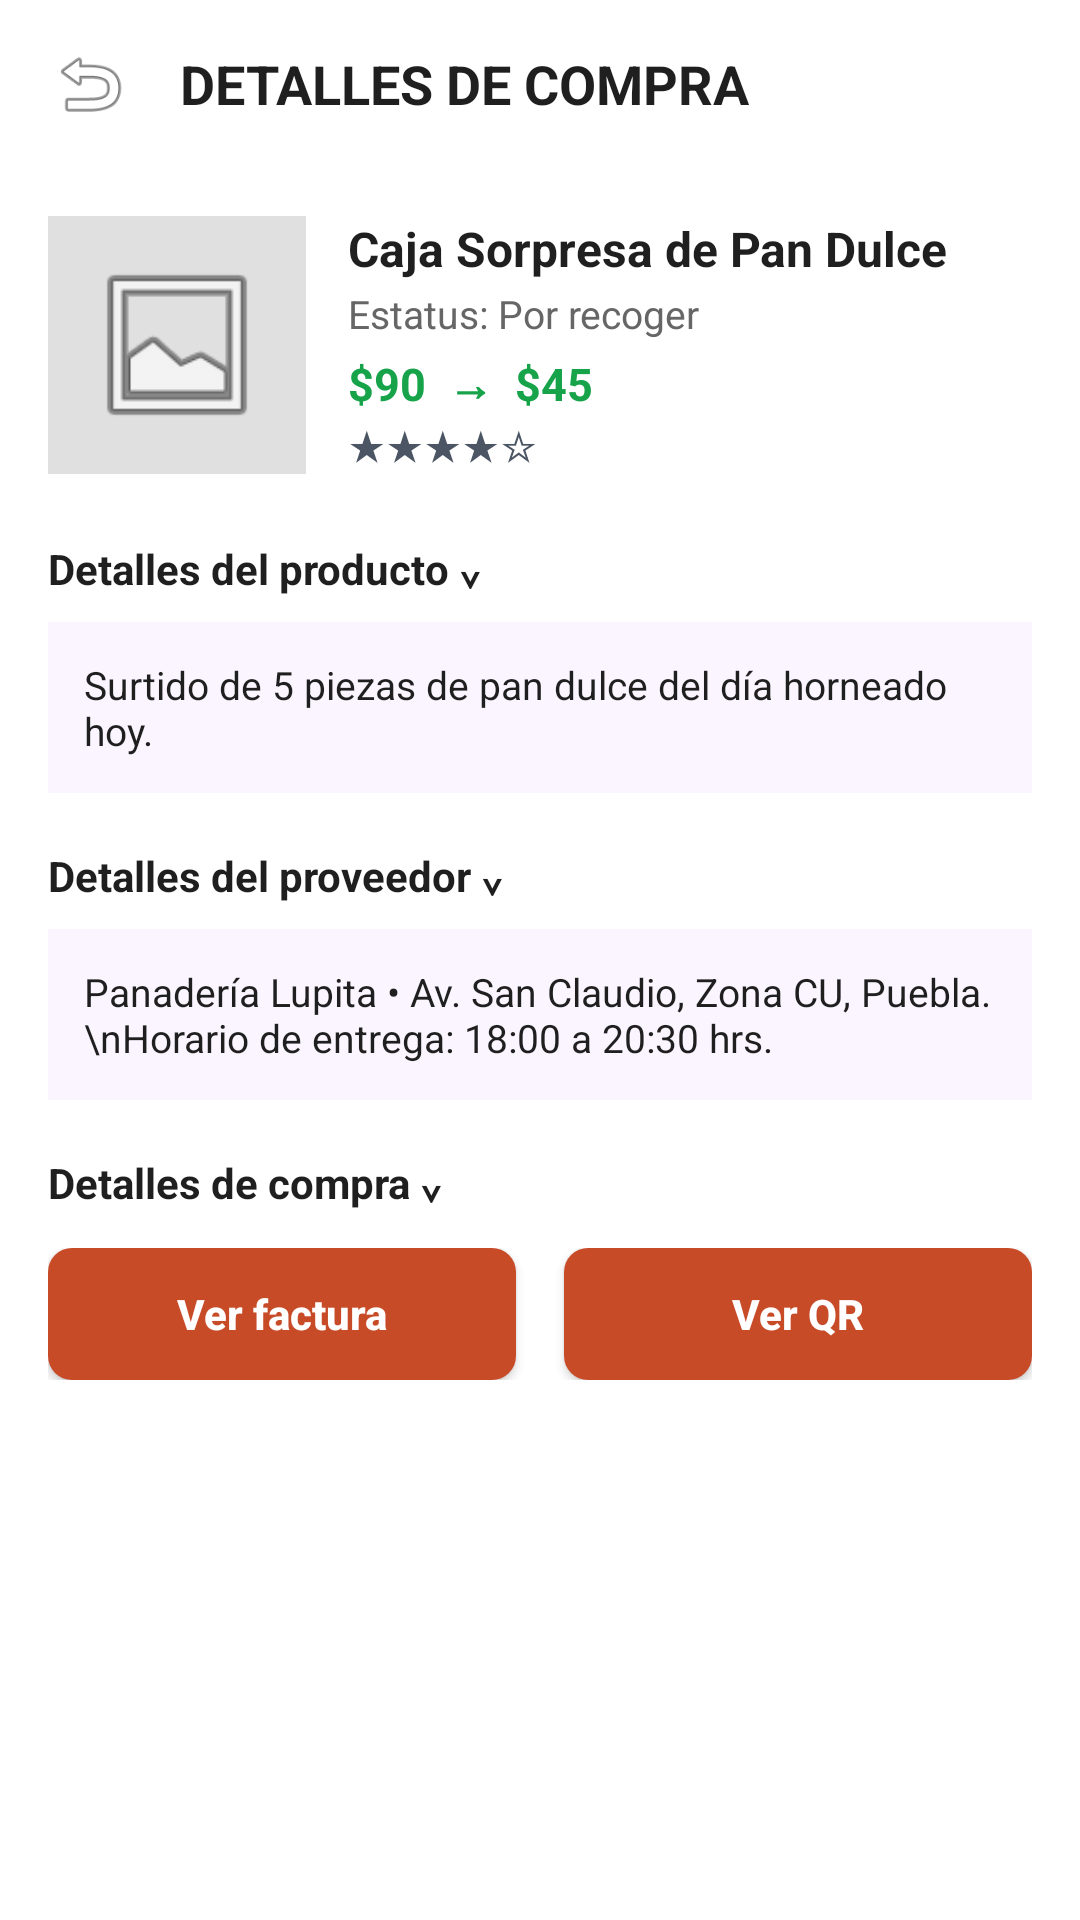

Write the Android layout XML for this screen, with the resource values it uses.
<!-- AndroidManifest.xml: application theme Theme.Material3.Light.NoActionBar -->
<!-- res/layout/activity_main9.xml -->
<?xml version="1.0" encoding="utf-8"?>
<androidx.constraintlayout.widget.ConstraintLayout xmlns:android="http://schemas.android.com/apk/res/android"
    xmlns:app="http://schemas.android.com/apk/res-auto"
    android:layout_width="match_parent"
    android:layout_height="match_parent"
    android:background="@color/blanco">

    <LinearLayout
        android:id="@+id/topBar"
        android:layout_width="match_parent"
        android:layout_height="56dp"
        android:gravity="center_vertical"
        android:orientation="horizontal"
        android:paddingHorizontal="16dp"
        app:layout_constraintTop_toTopOf="parent">

        <ImageView
            android:id="@+id/btnBack"
            android:layout_width="28dp"
            android:layout_height="28dp"
            android:src="@android:drawable/ic_menu_revert" />

        <TextView
            android:layout_width="wrap_content"
            android:layout_height="wrap_content"
            android:layout_marginStart="16dp"
            android:text="DETALLES DE COMPRA"
            android:textColor="@color/texto_oscuro"
            android:textSize="18sp"
            android:textStyle="bold" />
    </LinearLayout>

    <ScrollView
        android:layout_width="match_parent"
        android:layout_height="0dp"
        android:padding="16dp"
        app:layout_constraintBottom_toBottomOf="parent"
        app:layout_constraintTop_toBottomOf="@id/topBar">

        <LinearLayout
            android:layout_width="match_parent"
            android:layout_height="wrap_content"
            android:orientation="vertical">

            
            <LinearLayout
                android:layout_width="match_parent"
                android:layout_height="wrap_content"
                android:gravity="center_vertical"
                android:orientation="horizontal">

                <ImageView
                    android:layout_width="86dp"
                    android:layout_height="86dp"
                    android:background="@color/gris_placeholder"
                    android:padding="12dp"
                    android:src="@android:drawable/ic_menu_gallery" />

                <LinearLayout
                    android:layout_width="0dp"
                    android:layout_height="wrap_content"
                    android:layout_marginStart="14dp"
                    android:layout_weight="1"
                    android:orientation="vertical">

                    <TextView
                        android:id="@+id/tvNombreProdCompra"
                        android:layout_width="wrap_content"
                        android:layout_height="wrap_content"
                        android:text="Caja Sorpresa de Pan Dulce"
                        android:textColor="@color/texto_oscuro"
                        android:textSize="16sp"
                        android:textStyle="bold" />

                    <TextView
                        android:layout_width="wrap_content"
                        android:layout_height="wrap_content"
                        android:layout_marginTop="2dp"
                        android:text="Estatus: Por recoger"
                        android:textColor="@color/texto_secundario"
                        android:textSize="13sp" />

                    <TextView
                        android:id="@+id/tvPrecioProdCompra"
                        android:layout_width="wrap_content"
                        android:layout_height="wrap_content"
                        android:layout_marginTop="4dp"
                        android:text="$90  →  $45"
                        android:textColor="@color/verde_disponible"
                        android:textSize="15sp"
                        android:textStyle="bold" />

                    <TextView
                        android:layout_width="wrap_content"
                        android:layout_height="wrap_content"
                        android:text="★★★★☆"
                        android:textColor="#4B5563"
                        android:textSize="14sp" />
                </LinearLayout>
            </LinearLayout>

            
            <TextView
                android:layout_width="wrap_content"
                android:layout_height="wrap_content"
                android:layout_marginTop="22dp"
                android:text="Detalles del producto ⌄"
                android:textColor="@color/texto_oscuro"
                android:textSize="14sp"
                android:textStyle="bold" />

            <TextView
                android:layout_width="match_parent"
                android:layout_height="wrap_content"
                android:layout_marginTop="8dp"
                android:background="#FAF5FF"
                android:padding="12dp"
                android:text="Surtido de 5 piezas de pan dulce del día horneado hoy."
                android:textColor="@color/texto_oscuro"
                android:textSize="13sp" />

            
            <TextView
                android:layout_width="wrap_content"
                android:layout_height="wrap_content"
                android:layout_marginTop="18dp"
                android:text="Detalles del proveedor ⌄"
                android:textColor="@color/texto_oscuro"
                android:textSize="14sp"
                android:textStyle="bold" />

            <TextView
                android:layout_width="match_parent"
                android:layout_height="wrap_content"
                android:layout_marginTop="8dp"
                android:background="#FAF5FF"
                android:padding="12dp"
                android:text="Panadería Lupita • Av. San Claudio, Zona CU, Puebla.\nHorario de entrega: 18:00 a 20:30 hrs."
                android:textColor="@color/texto_oscuro"
                android:textSize="13sp" />

            
            <TextView
                android:layout_width="wrap_content"
                android:layout_height="wrap_content"
                android:layout_marginTop="18dp"
                android:text="Detalles de compra ⌄"
                android:textColor="@color/texto_oscuro"
                android:textSize="14sp"
                android:textStyle="bold" />

            <LinearLayout
                android:layout_width="match_parent"
                android:layout_height="wrap_content"
                android:layout_marginTop="12dp"
                android:orientation="horizontal">

                <androidx.appcompat.widget.AppCompatButton
                    android:id="@+id/btnVerFactura"
                    android:layout_width="0dp"
                    android:layout_height="44dp"
                    android:layout_marginEnd="8dp"
                    android:layout_weight="1"
                    android:background="@drawable/bg_boton_naranja"
                    android:text="Ver factura"
                    android:textAllCaps="false"
                    android:textColor="@color/blanco"
                    android:textStyle="bold" />

                <androidx.appcompat.widget.AppCompatButton
                    android:id="@+id/btnVerQr"
                    android:layout_width="0dp"
                    android:layout_height="44dp"
                    android:layout_marginStart="8dp"
                    android:layout_weight="1"
                    android:background="@drawable/bg_boton_naranja"
                    android:text="Ver QR"
                    android:textAllCaps="false"
                    android:textColor="@color/blanco"
                    android:textStyle="bold" />
            </LinearLayout>

        </LinearLayout>
    </ScrollView>

</androidx.constraintlayout.widget.ConstraintLayout>
<!-- resources referenced by this layout -->
<resources>
  <color name="blanco">#FFFFFF</color>
  <color name="gris_placeholder">#E0E0E0</color>
  <color name="texto_oscuro">#1F1F1F</color>
  <color name="texto_secundario">#666666</color>
  <color name="verde_disponible">#16A34A</color>
  <!-- drawable bg_boton_naranja (drawable) -->
  <shape xmlns:android="http://schemas.android.com/apk/res/android">
      <solid android:color="@color/naranja_primario"/>
      <corners android:radius="8dp"/>
  </shape>
  <color name="naranja_primario">#C84B28</color>
</resources>
